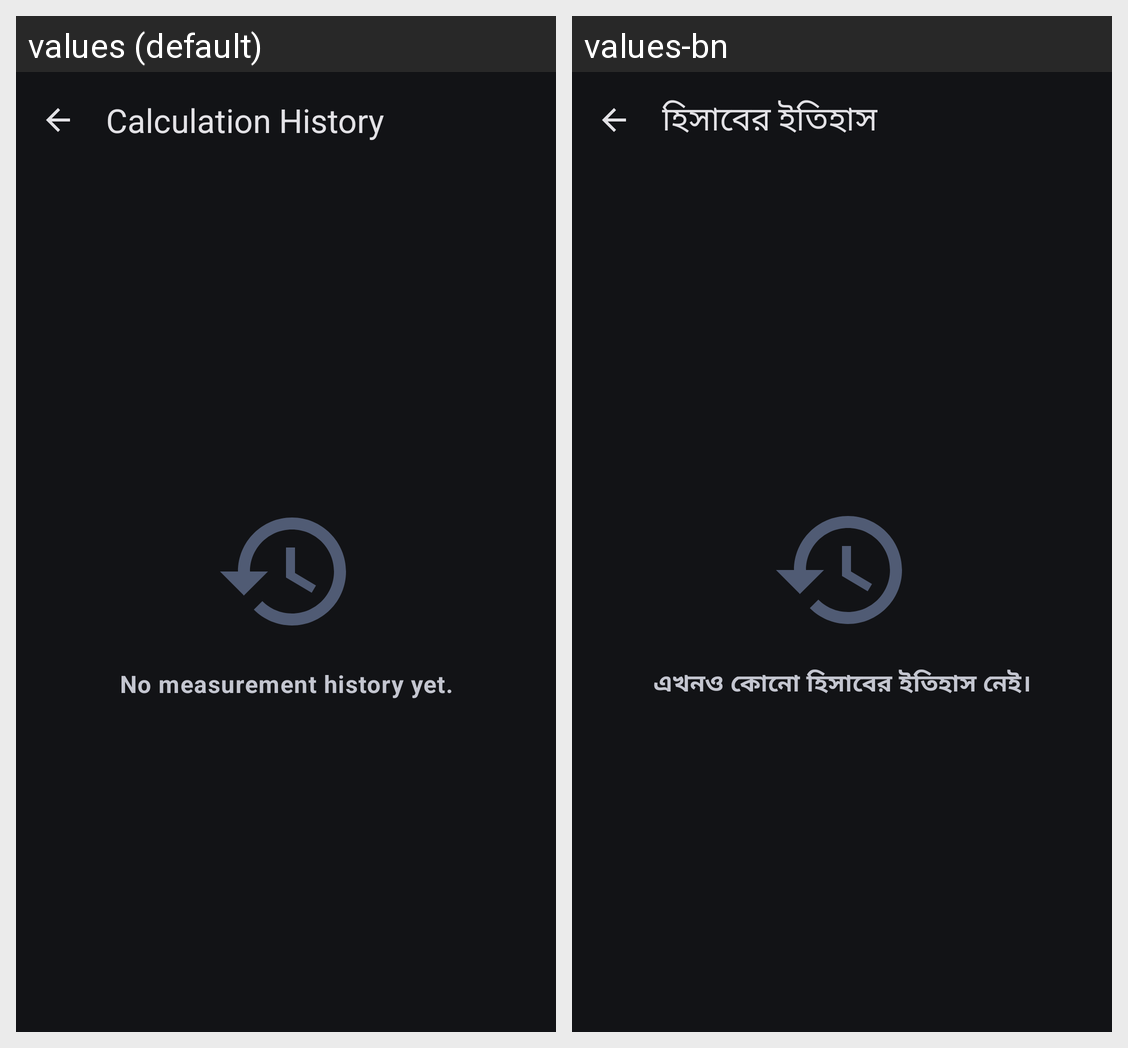

The Android screen above is rendered under two locales of the same app. Produce the string resources it draws, with the default and per-locale values.
Android screen res/layout/activity_history.xml rendered under 2 locales, left to right: values (default), values-bn. Device: Nexus 5 (rendered at 1080×1920; each locale shown at half size, 540×960, under a caption strip naming it); theme AppThemeDark.
Strings drawn on this screen, with the default value and each locale's value (text and hints the layout hard-codes, and strings that could not be matched under every locale, appear in the picture but are not listed):

history_activity_title
  values: Calculation History
  values-bn: হিসাবের ইতিহাস

history_empty
  values: No measurement history yet.
  values-bn: এখনও কোনো হিসাবের ইতিহাস নেই।
